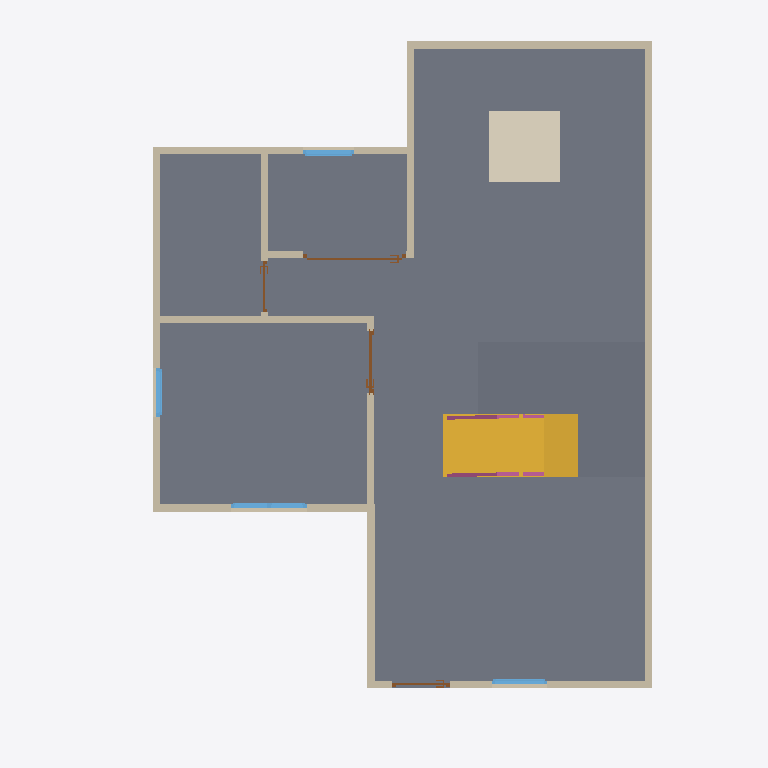
Plan cut of the same IFC building model at storey 'GF' (level 0.00 m, cut at 1.40 m), seen from above with north up, elements coloured by IFC class: 13 walls (beige), 4 windows (light blue), 4 doors (brown), 3 slabs (grey), 2 railings (pink), 1 stair flight (yellow), 1 covering (cream). Cut surfaces are drawn darker.
Extent 10.0 m × 10.0 m × 7.3 m (x, y, z). Storeys (3): GF at 0.00 m; 2F at 3.00 m; Roof at 6.00 m. Elements (66): 28 IfcWall, 10 IfcDoor, 10 IfcRailing, 9 IfcWindow, 5 IfcSlab, 2 IfcStairFlight, 1 IfcCovering, 1 IfcRoof.

HEADER;
FILE_DESCRIPTION(('ViewDefinition[DesignTransferView]'),'2;1');
FILE_NAME('s04-Activity.ifc','2026-10-23T14:01:58+08:00',(''),(''),'IfcOpenShell 0.8.5-post1','Bonsai 0.8.5-post1','Nobody');
FILE_SCHEMA(('IFC4'));
ENDSEC;
DATA;
#1=IFCPROJECT('0i3jZaEcrCcO9YjM6A$6KX',$,'My Project',$,$,$,$,(#10,#22),#5);
#27=IFCSITE('2nGngZZQTCIA7CjLzEDrrS',$,'My Site',$,$,#50,$,$,$,$,$,$,$,$);
#33=IFCBUILDING('2gFqXt5SrBc86tzCKwMcii',$,'My Building',$,$,#56,$,$,$,$,$,$);
#39=IFCBUILDINGSTOREY('0$hmVFWQzBJPdQ69fPKiSF',$,'2F',$,$,#3835,$,$,$,$);
#63=IFCBUILDINGSTOREY('3UHHvE5Hr6HgmA3JkUGQFf',$,'GF',$,$,#79,$,$,$,$);
#9140=IFCBUILDINGSTOREY('05gQQ5f59F7890z4aBGzhp',$,'Roof',$,$,#9161,$,$,$,$);
#10820=IFCSLAB('0rZjaWkXL6OxGZELvtPwlu',$,'Slab',$,$,#12518,#10834,$,$);
#10186=IFCSLAB('2ptIPe_g5EWgU0AWQX0H_V',$,'Slab',$,$,#10819,#10201,$,$);
#12859=IFCSTAIRFLIGHT('25ihkQ52f4q8ttwRUOT_MS',$,'StairFlight',$,$,#13250,#12867,$,8,7,0.22499999403953552,0.25,.STRAIGHT.);
#11010=IFCSLAB('0jEqRDKM539xUf84vBy$Wi',$,'Slab',$,$,#12523,#11025,$,$);
#9862=IFCCOVERING('1Z3oM_s89DrgOhheeBRtJ$',$,'Covering',$,$,#9870,#9877,$,$);
#114=IFCWALL('0esJ0QuIX2f8_gUvR6zSd3',$,'Wall',$,$,#125,#120,$,$);
#214=IFCWALL('1bHi$pRRDF08AxO6OYhWDz',$,'Wall',$,$,#529,#220,$,$);
#139=IFCWALL('1LKv1_aYn0fwt8sFYh_JKK',$,'Wall',$,$,#438,#145,$,$);
#189=IFCWALL('0Oo9jk5RL6BBDSAWK4e8kF',$,'Wall',$,$,#200,#195,$,$);
#664=IFCWALL('23fs$C4A1FzwPMW0BoTvWt',$,'Wall',$,$,#675,#670,$,$);
#264=IFCWALL('0WlAKsMIj8_xa5oSjpljLy',$,'Wall',$,$,#593,#270,$,$);
#239=IFCWALL('2IWHwWhT95B8w6m1QLGpcp',$,'Wall',$,$,#561,#245,$,$);
#87=IFCWALL('3or_4xuLbA58Ph90hDwTYW',$,'Wall',$,$,#625,#95,$,$);
#639=IFCWALL('3Q9Rgns6f4ZQhwHFwA2klP',$,'Wall',$,$,#650,#645,$,$);
#769=IFCWALL('3PxTNWypv3KwW1_r8hyu0V',$,'Wall',$,$,#857,#775,$,$);
#164=IFCWALL('3A2DT86bT3HQoPmsN95VZl',$,'Wall',$,$,#470,#170,$,$);
#871=IFCWALL('0lDVhkM5P38QO82FOyrVz6',$,'Wall',$,$,#1048,#877,$,$);
#2747=IFCWINDOW('2G0ryfyxz9PvApM_pLac4i',$,'Window',$,$,#2974,#2756,$,0.8999999761581421,1.064604640007019,$,.DOUBLE_PANEL_VERTICAL.,$);
#11086=IFCRAILING('29OKbmdwrADPKr_sG0moBa',$,'Railing',$,'FRAMELESS_PANEL',#13150,#11095,$,.USERDEFINED.);
#12329=IFCRAILING('0eUw3vPL18YvqwJamEJTFU',$,'Railing',$,'FRAMELESS_PANEL',#12691,#12342,$,.USERDEFINED.);
#3430=IFCWINDOW('2Pol$$wxn3rAROF$rRVW3M',$,'Window',$,$,#3603,#3439,$,0.8999999761581421,0.7210975289344788,$,.SINGLE_PANEL.,$);
#3175=IFCWINDOW('0K7cC5pr1CL8YpLnYHTejW',$,'Window',$,$,#3348,#3184,$,0.8999999761581421,0.6905517578125,$,.SINGLE_PANEL.,$);
#896=IFCWALL('1devFiVB92OuS_GykWnWbY',$,'Wall',$,$,#1085,#902,$,$);
#2404=IFCWINDOW('13P5Whi598ghCtULqVQ5w_',$,'Window',$,$,#3830,#2413,$,0.8999999761581421,0.7821341753005981,$,.SINGLE_PANEL.,$);
#2139=IFCDOOR('0hVSqp6BfBRAP7MS3fSZGY',$,'Door',$,$,#9572,#2148,$,2.0,1.440572738647461,$,.SLIDING_TO_LEFT.,$);
#1555=IFCDOOR('3mMlyIUhz3Cxw_ZoG24oUU',$,'Door',$,$,#1738,#1564,$,2.0,0.87245774269104,$,.SINGLE_SWING_RIGHT.,$);
#1263=IFCDOOR('2kyTxouOD2wgEt7TTvizy3',$,'Door',$,$,#1446,#1272,$,2.0,0.8053467273712158,$,.SINGLE_SWING_LEFT.,$);
#1847=IFCDOOR('13i2Px591EpAtf5Gcls2Jn',$,'Door',$,$,#2030,#1856,$,2.0,0.7308471202850342,$,.SINGLE_SWING_LEFT.,$);
ENDSEC;
